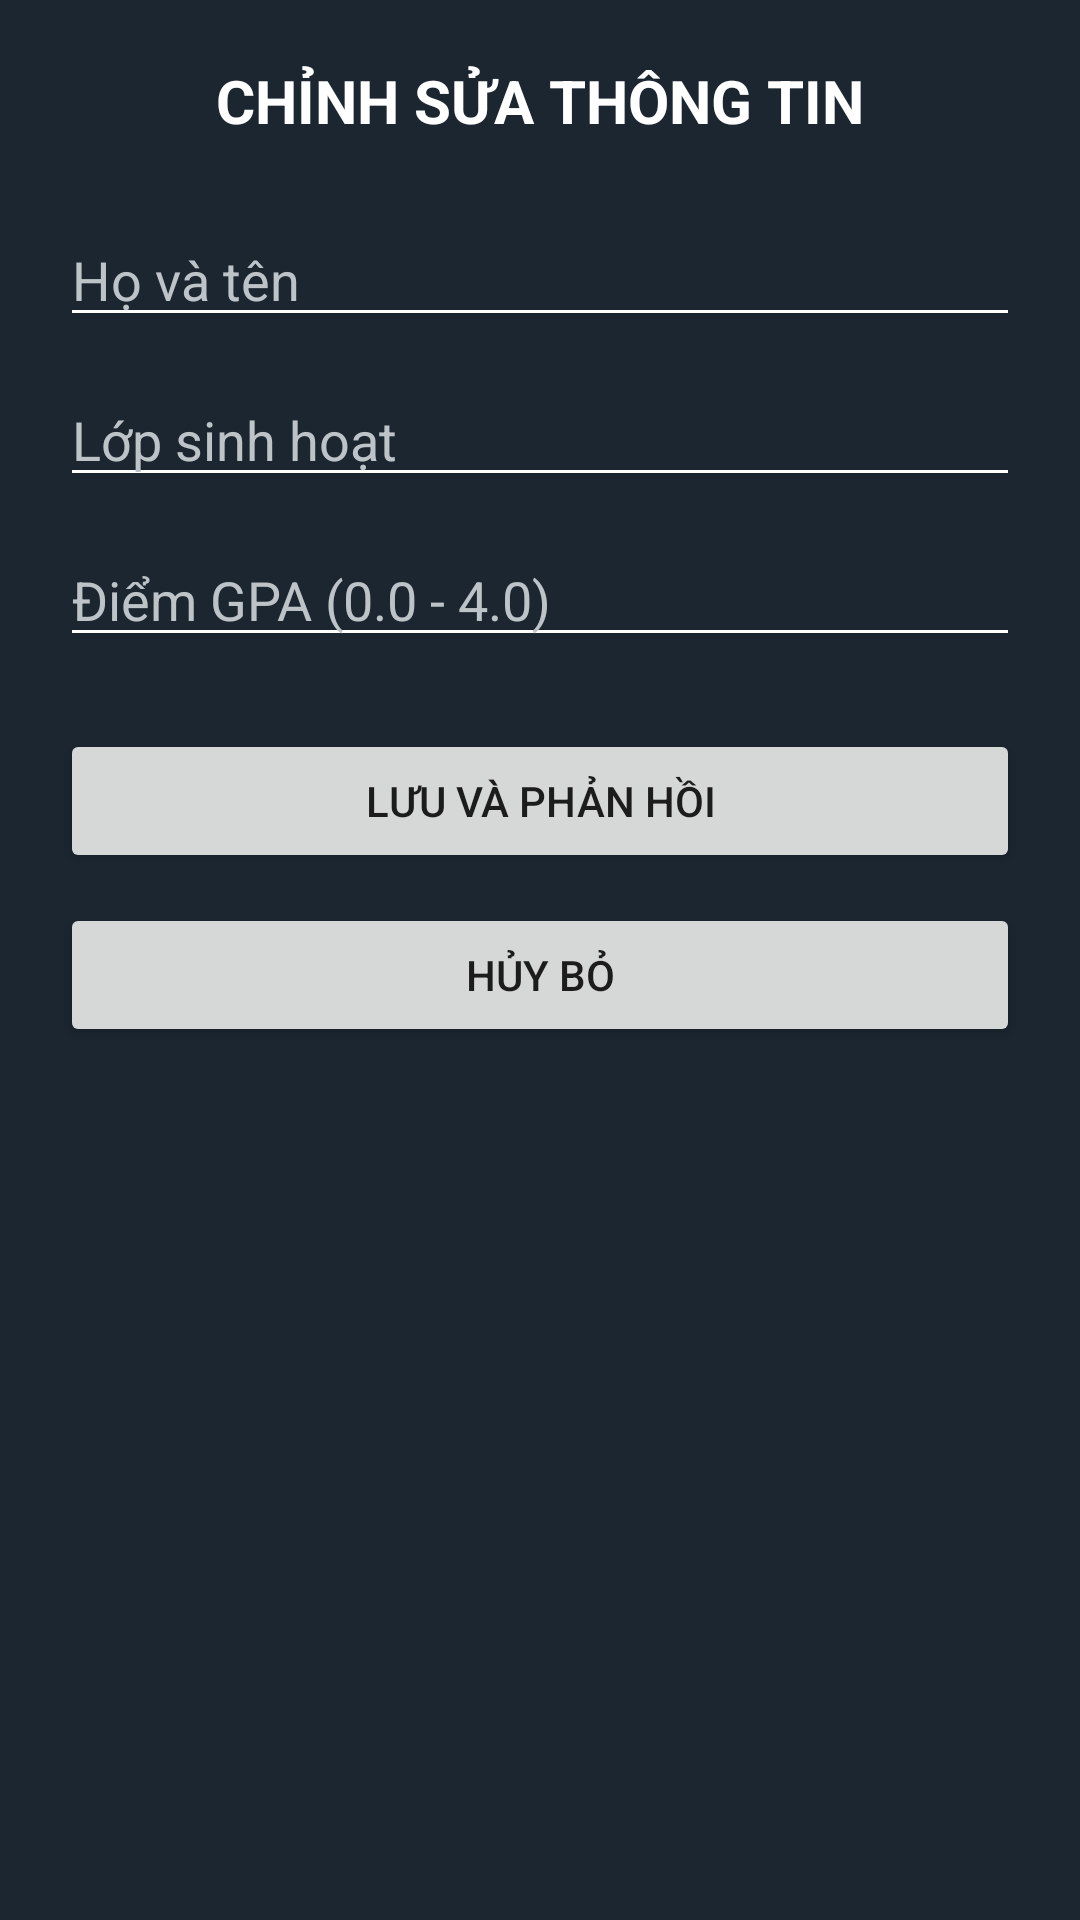

Layout XML and referenced resources for this Android screen:
<!-- AndroidManifest.xml: application theme Theme.AppCompat.Light.DarkActionBar -->
<!-- res/layout/activity_edit_profile.xml -->
<?xml version="1.0" encoding="utf-8"?>
<LinearLayout xmlns:android="http://schemas.android.com/apk/res/android"
    android:layout_width="match_parent"
    android:layout_height="match_parent"
    android:background="#1B2631"
    android:orientation="vertical"
    android:padding="20dp">

    <TextView
        android:layout_width="match_parent"
        android:layout_height="wrap_content"
        android:layout_marginBottom="24dp"
        android:gravity="center"
        android:text="CHỈNH SỬA THÔNG TIN"
        android:textColor="#FFFFFF"
        android:textSize="20sp"
        android:textStyle="bold" />

    <EditText
        android:id="@+id/edtName"
        android:layout_width="match_parent"
        android:layout_height="wrap_content"
        android:layout_marginBottom="12dp"
        android:backgroundTint="#FFFFFF"
        android:hint="Họ và tên"
        android:inputType="textPersonName"
        android:textColor="#FFFFFF"
        android:textColorHint="#BDC3C7" />

    <EditText
        android:id="@+id/edtClass"
        android:layout_width="match_parent"
        android:layout_height="wrap_content"
        android:layout_marginBottom="12dp"
        android:backgroundTint="#FFFFFF"
        android:hint="Lớp sinh hoạt"
        android:inputType="text"
        android:textColor="#FFFFFF"
        android:textColorHint="#BDC3C7" />

    <EditText
        android:id="@+id/edtGpa"
        android:layout_width="match_parent"
        android:layout_height="wrap_content"
        android:layout_marginBottom="24dp"
        android:backgroundTint="#FFFFFF"
        android:hint="Điểm GPA (0.0 - 4.0)"
        android:inputType="numberDecimal"
        android:textColor="#FFFFFF"
        android:textColorHint="#BDC3C7" />

    <Button
        android:id="@+id/btnSave"
        android:layout_width="match_parent"
        android:layout_height="wrap_content"
        android:layout_marginBottom="10dp"
        android:text="Lưu và Phản Hồi" />

    <Button
        android:id="@+id/btnCancel"
        android:layout_width="match_parent"
        android:layout_height="wrap_content"
        android:text="Hủy Bỏ" />

</LinearLayout>
<!-- resources referenced by this layout -->
<resources>

</resources>
